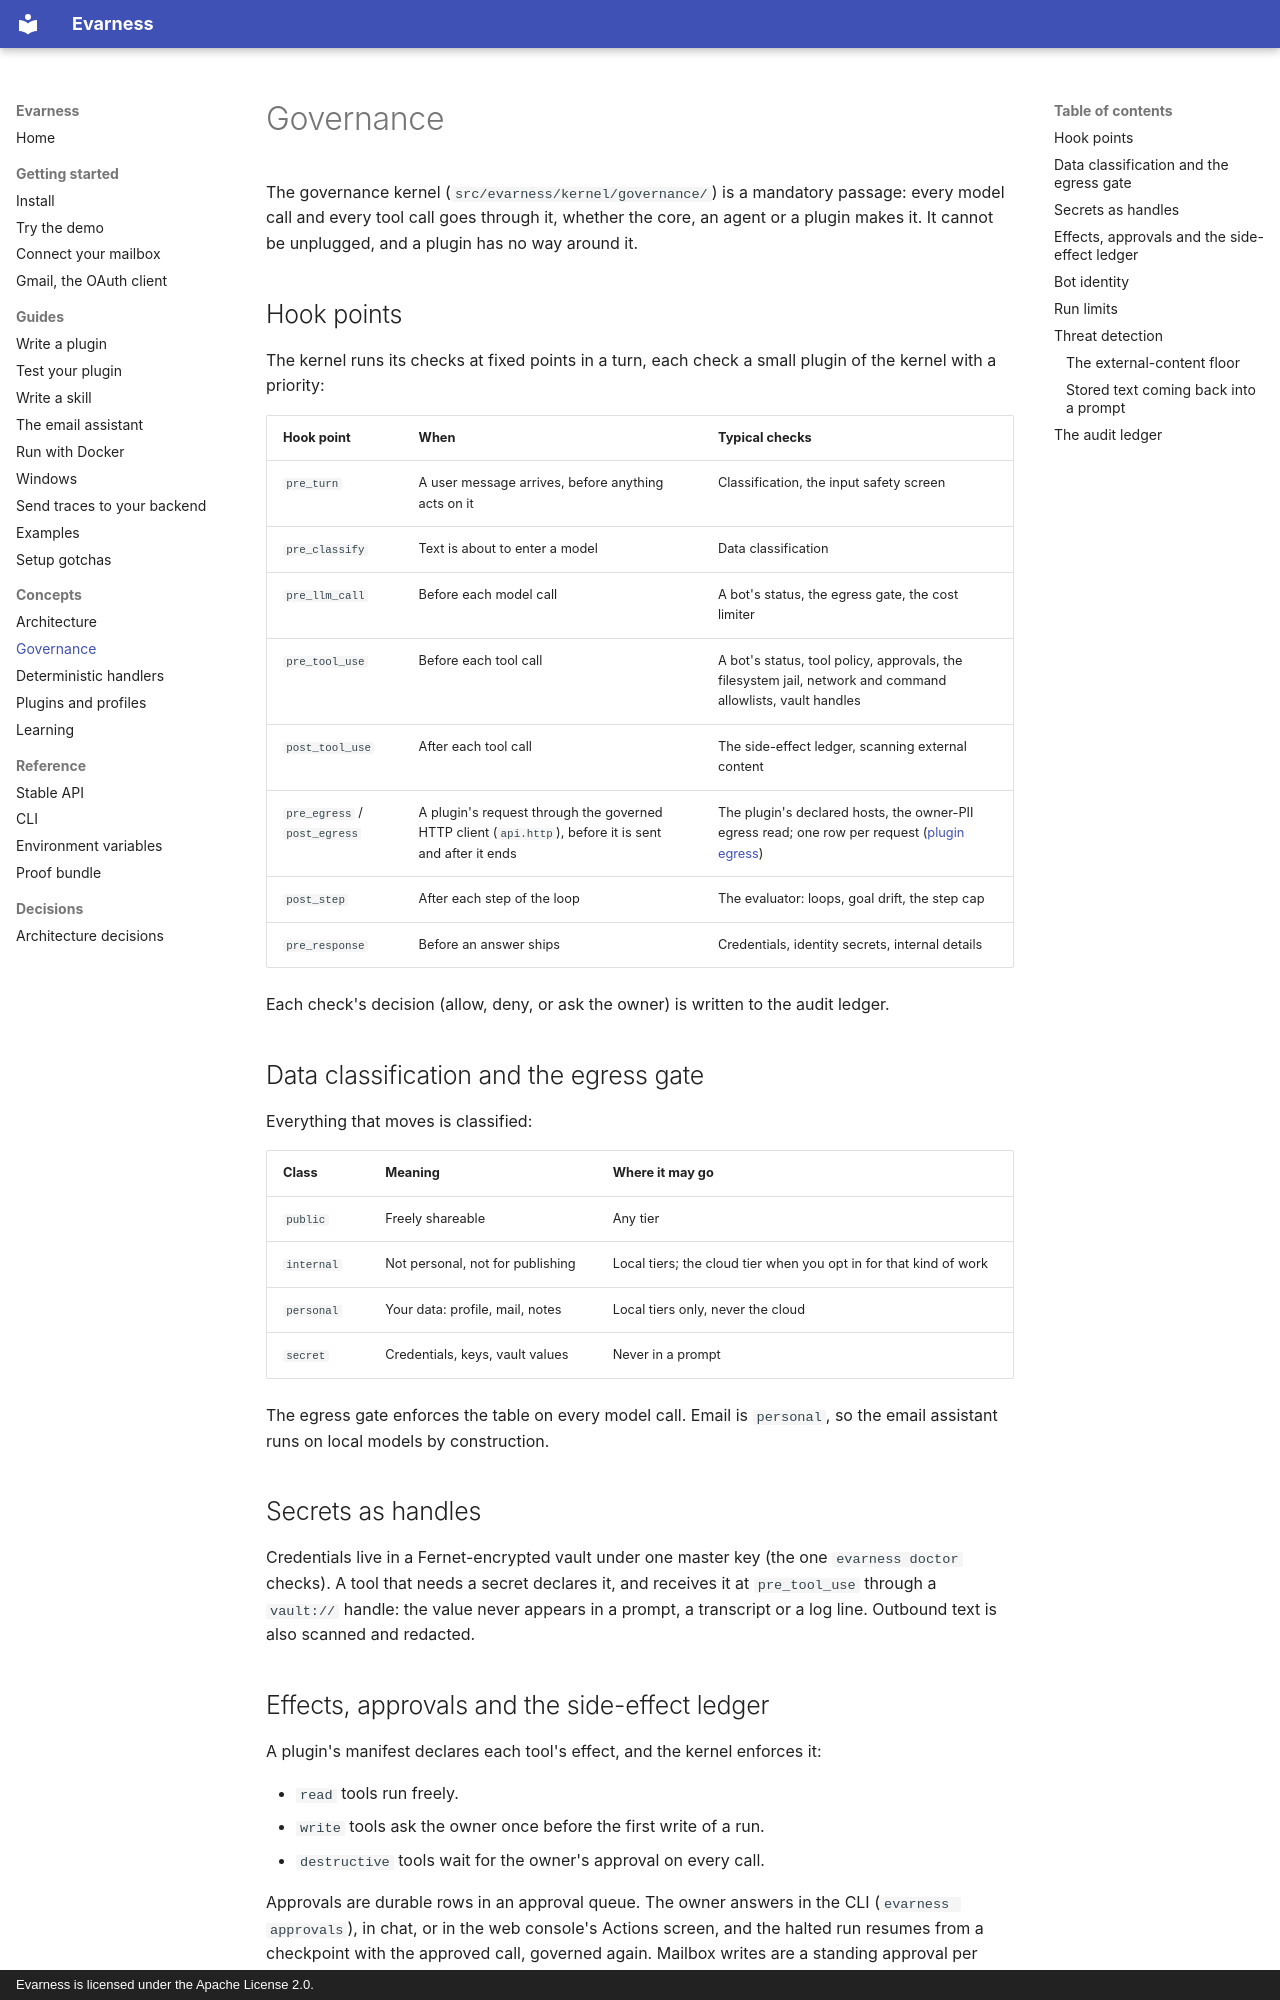

repository: evarness-ai/evarness · page: concepts/governance/index.html · generator: mkdocs · copyright: Evarness is licensed under the Apache License 2.0.

# Governance

The governance kernel (`src/evarness/kernel/governance/`) is a mandatory passage:
every model call and every tool call goes through it, whether the core, an agent or a
plugin makes it. It cannot be unplugged, and a plugin has no way around it.

## Hook points

The kernel runs its checks at fixed points in a turn, each check a small plugin of the
kernel with a priority:

| Hook point | When | Typical checks |
|---|---|---|
| `pre_turn` | A user message arrives, before anything acts on it | Classification, the input safety screen |
| `pre_classify` | Text is about to enter a model | Data classification |
| `pre_llm_call` | Before each model call | A bot's status, the egress gate, the cost limiter |
| `pre_tool_use` | Before each tool call | A bot's status, tool policy, approvals, the filesystem jail, network and command allowlists, vault handles |
| `post_tool_use` | After each tool call | The side-effect ledger, scanning external content |
| `pre_egress` / `post_egress` | A plugin's request through the governed HTTP client (`api.http`), before it is sent and after it ends | The plugin's declared hosts, the owner-PII egress read; one row per request ([plugin egress](../architecture/plugin-egress.md)) |
| `post_step` | After each step of the loop | The evaluator: loops, goal drift, the step cap |
| `pre_response` | Before an answer ships | Credentials, identity secrets, internal details |

Each check's decision (allow, deny, or ask the owner) is written to the audit ledger.

## Data classification and the egress gate

Everything that moves is classified:

| Class | Meaning | Where it may go |
|---|---|---|
| `public` | Freely shareable | Any tier |
| `internal` | Not personal, not for publishing | Local tiers; the cloud tier when you opt in for that kind of work |
| `personal` | Your data: profile, mail, notes | Local tiers only, never the cloud |
| `secret` | Credentials, keys, vault values | Never in a prompt |

The egress gate enforces the table on every model call. Email is `personal`, so the
email assistant runs on local models by construction.

## Secrets as handles

Credentials live in a Fernet-encrypted vault under one master key (the one
`evarness doctor` checks). A tool that needs a secret declares it, and receives it at
`pre_tool_use` through a `vault://` handle: the value never appears in a prompt, a
transcript or a log line. Outbound text is also scanned and redacted.

## Effects, approvals and the side-effect ledger

A plugin's manifest declares each tool's effect, and the kernel enforces it:

- `read` tools run freely.
- `write` tools ask the owner once before the first write of a run.
- `destructive` tools wait for the owner's approval on every call.

Approvals are durable rows in an approval queue. The owner answers in the CLI
(`evarness approvals`), in chat, or in the web console's Actions screen, and the halted run
resumes from a checkpoint with the approved call, governed again. Mailbox writes are a
standing approval per account (`evarness email writes approve`). Every side effect a tool
reports lands in the side-effect ledger when `EVARNESS_GOVERNANCE_SIDE_EFFECT_LEDGER_ALL=1`. A
destructive call or a pinned write gets its ledger row before it runs whenever the ledger
is on (`EVARNESS_GOVERNANCE_SIDE_EFFECT_LEDGER`, on by default), so a crash mid-call still
leaves a record for `evarness run resume` to check; if that row cannot be written, the call is
denied and nothing runs. Without `..._LEDGER_ALL`, plain writes and reads leave no row.
Turning the ledger off denies destructive tools and pinned writes.

**A write after outside text.** Redaction of instruction-like phrases is phrase-level, so a
model that has read a web page, an email or a document can still be steered toward a harmful
action, and a poisoned memory outlives the turn. A run is *tainted* once one of its steps ran
a tool declared `content: external`. In a tainted run, a call of a tool listed in
`config/governance/taint-policy.yaml` (`approval_when_tainted`; by default `memory_correct`,
`memory_forget` and `memory_restore`) is held for the owner's approval on the same card as any
approved-per-call tool, and the card says why ("Evarness read text from outside ... earlier in this
turn and now wants to make this change"). The same call in a run that read nothing from
outside is unchanged ("forget that I like X" asks nothing). The loop works the taint out from
the run's own recorded steps, so a run resumed after an approval keeps it, and one approval is
not consent to the next write; the next user message starts a clean run. A lane that cannot
pause for an answer refuses the write instead of queueing an approval nobody could act on. A
file that is missing or malformed falls back to the three memory writes; names only, no
wildcards. The `chat`, `chat_stream`, REPL, web and Telegram surfaces all share the loop and
the card. The limit of the design: taint is set only by a tool step declared `content:
external` in this run. External text that reaches the prompt without a tool step (recalled
memory, auto-injected retrieval context, stored text from earlier turns, which the re-entry
scan redacts but does not taint) does not taint the run.
